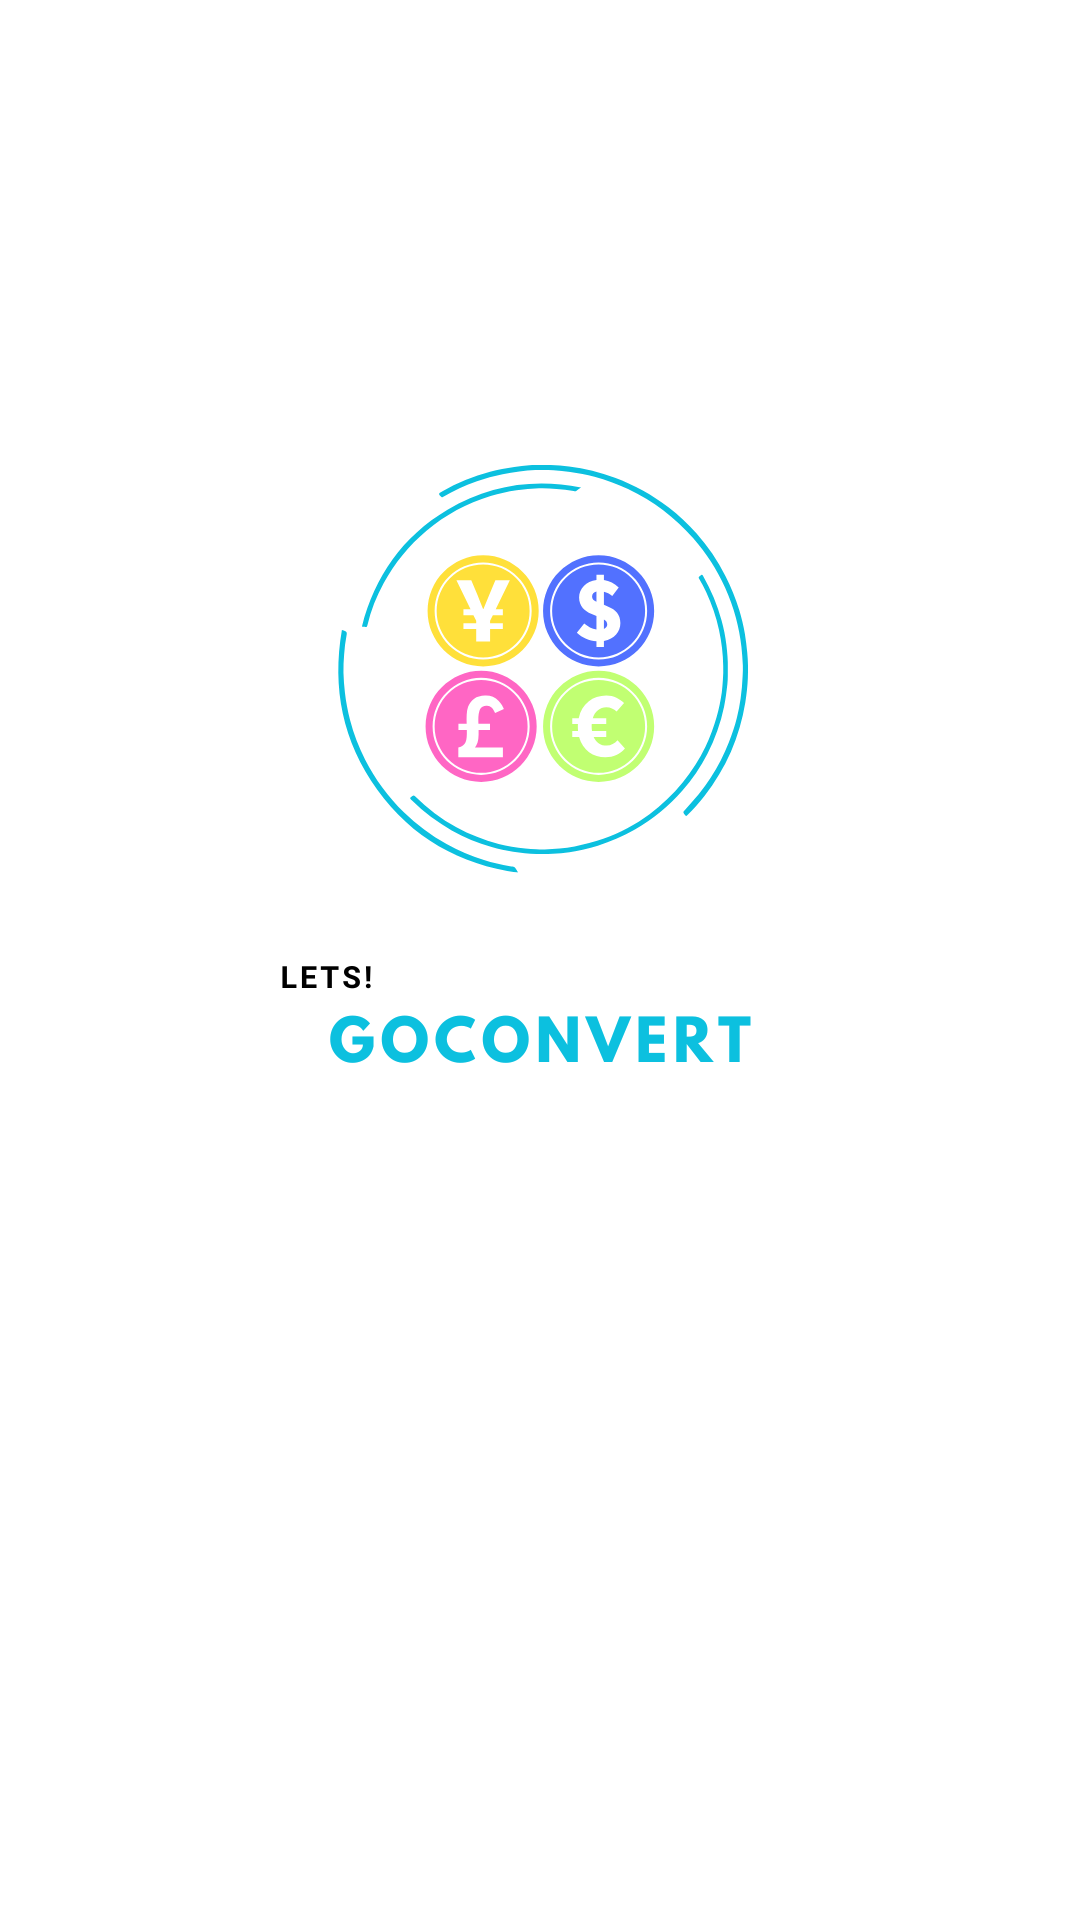

Write the Android layout XML for this screen, with the resource values it uses.
<!-- AndroidManifest.xml: application theme Theme.CurrencyConverter -->
<!-- res/layout/activity_splash.xml -->
<?xml version="1.0" encoding="utf-8"?>
<RelativeLayout xmlns:android="http://schemas.android.com/apk/res/android"
    android:layout_width="match_parent"
    android:layout_height="match_parent"
    android:background="#FFFFFF">

    <ImageView
        android:id="@+id/splashImage"
        android:layout_width="wrap_content"
        android:layout_height="wrap_content"
        android:layout_centerInParent="true"
        android:src="@drawable/splashhh" />
</RelativeLayout>
<!-- resources referenced by this layout -->
<resources>
  <!-- drawable splashhh: png bitmap (drawable, 66939 bytes) -->
</resources>
